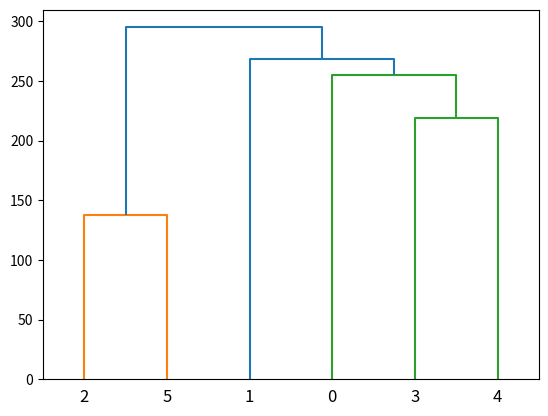

Reproduce this figure in Python.
from scipy.cluster import hierarchy  #用于进行层次聚类，话层次聚类图的工具包
from scipy import cluster
import matplotlib.pyplot as plt

# test data
data = [[10000,662,877,255,412,966],[662,10000,295,468,268,400],[877,295,10000,754,564,138],
[255,468,754,10000,219,869],[412,268,564,219,10000,669],[996,400,138,869,669,10000]]
index = [i for i in range(len(data))]

# distance function
def f(i,j):
    return data[int(i[0])][int(j[0])]
    
# test running
test = [[0],[1],[2],[3],[4],[5]]
Z = hierarchy.linkage(test, method ='single',metric = f)
# print(Z)
label = cluster.hierarchy.cut_tree(Z,height=220)
label = label.reshape(label.size,)
print(label)
hierarchy.dendrogram(Z,labels = [i for i in range(len(data))],color_threshold = 266)
plt.show()
